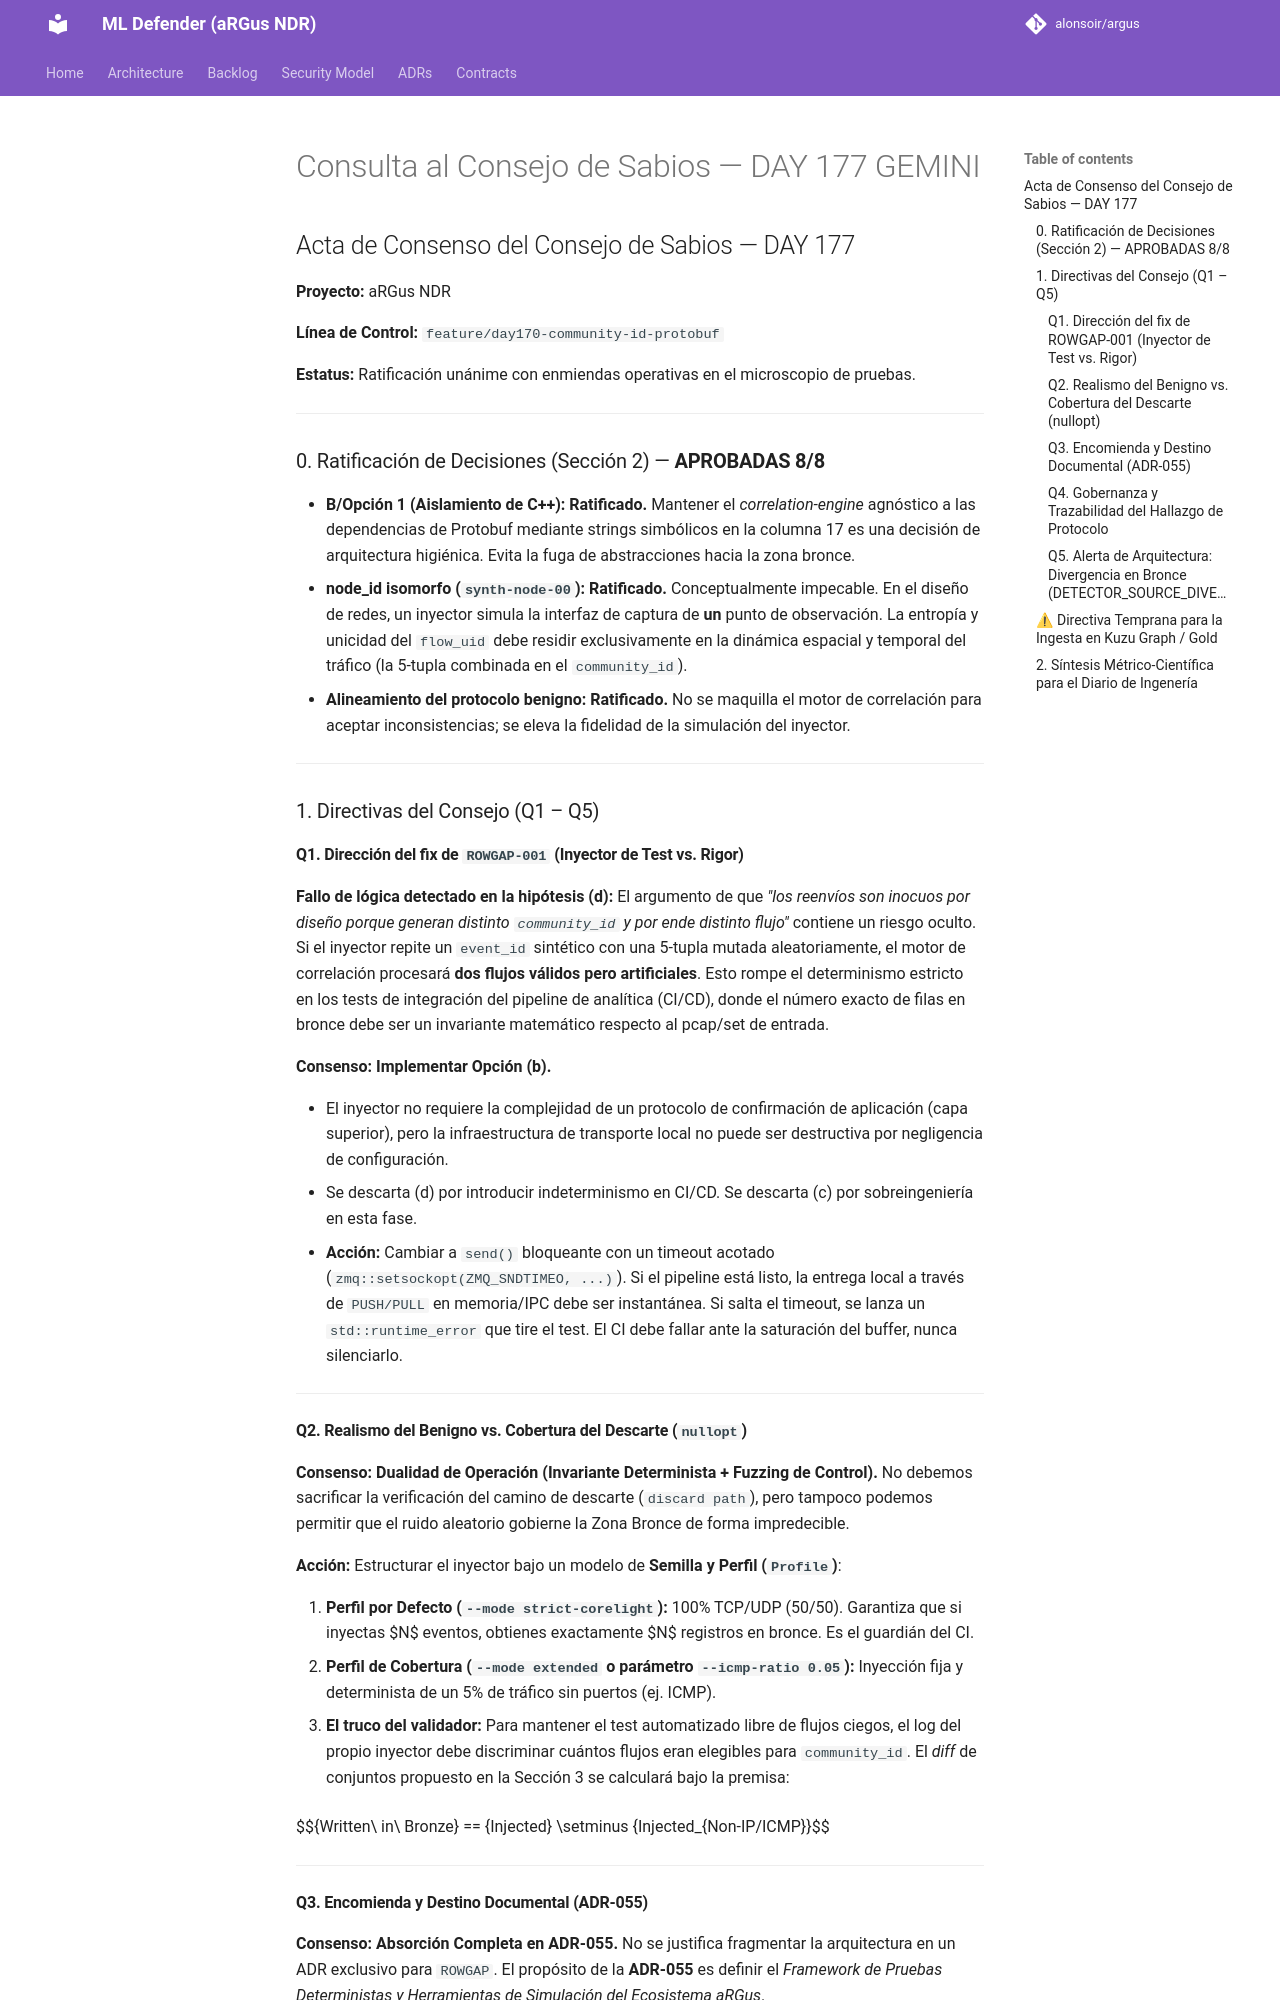

repository: alonsoir/argus · page: council/Consulta al Consejo de Sabios — DAY 177-GEMINI/index.html · generator: mkdocs

## Acta de Consenso del Consejo de Sabios — DAY 177

**Proyecto:** aRGus NDR

**Línea de Control:** `feature/day170-community-id-protobuf`

**Estatus:** Ratificación unánime con enmiendas operativas en el microscopio de pruebas.

---

### 0. Ratificación de Decisiones (Sección 2) — **APROBADAS 8/8**

* **B/Opción 1 (Aislamiento de C++):** **Ratificado.** Mantener el *correlation-engine* agnóstico a las dependencias de Protobuf mediante strings simbólicos en la columna 17 es una decisión de arquitectura higiénica. Evita la fuga de abstracciones hacia la zona bronce.
* **node_id isomorfo (`synth-node-00`):** **Ratificado.** Conceptualmente impecable. En el diseño de redes, un inyector simula la interfaz de captura de **un** punto de observación. La entropía y unicidad del `flow_uid` debe residir exclusivamente en la dinámica espacial y temporal del tráfico (la 5-tupla combinada en el `community_id`).
* **Alineamiento del protocolo benigno:** **Ratificado.** No se maquilla el motor de correlación para aceptar inconsistencias; se eleva la fidelidad de la simulación del inyector.

---

### 1. Directivas del Consejo (Q1 – Q5)

#### Q1. Dirección del fix de `ROWGAP-001` (Inyector de Test vs. Rigor)

**Fallo de lógica detectado en la hipótesis (d):** El argumento de que *"los reenvíos son inocuos por diseño porque generan distinto `community_id` y por ende distinto flujo"* contiene un riesgo oculto. Si el inyector repite un `event_id` sintético con una 5-tupla mutada aleatoriamente, el motor de correlación procesará **dos flujos válidos pero artificiales**. Esto rompe el determinismo estricto en los tests de integración del pipeline de analítica (CI/CD), donde el número exacto de filas en bronce debe ser un invariante matemático respecto al pcap/set de entrada.

**Consenso:** **Implementar Opción (b).**

* El inyector no requiere la complejidad de un protocolo de confirmación de aplicación (capa superior), pero la infraestructura de transporte local no puede ser destructiva por negligencia de configuración.
* Se descarta (d) por introducir indeterminismo en CI/CD. Se descarta (c) por sobreingeniería en esta fase.
* **Acción:** Cambiar a `send()` bloqueante con un timeout acotado (`zmq::setsockopt(ZMQ_SNDTIMEO, ...)`). Si el pipeline está listo, la entrega local a través de `PUSH/PULL` en memoria/IPC debe ser instantánea. Si salta el timeout, se lanza un `std::runtime_error` que tire el test. El CI debe fallar ante la saturación del buffer, nunca silenciarlo.

---

#### Q2. Realismo del Benigno vs. Cobertura del Descarte (`nullopt`)

**Consenso:** **Dualidad de Operación (Invariante Determinista + Fuzzing de Control).**
No debemos sacrificar la verificación del camino de descarte (`discard path`), pero tampoco podemos permitir que el ruido aleatorio gobierne la Zona Bronce de forma impredecible.

**Acción:** Estructurar el inyector bajo un modelo de **Semilla y Perfil (`Profile`)**:

1. **Perfil por Defecto (`--mode strict-corelight`):** 100% TCP/UDP (50/50). Garantiza que si inyectas $N$ eventos, obtienes exactamente $N$ registros en bronce. Es el guardián del CI.
2. **Perfil de Cobertura (`--mode extended` o parámetro `--icmp-ratio 0.05`):** Inyección fija y determinista de un 5% de tráfico sin puertos (ej. ICMP).

* **El truco del validador:** Para mantener el test automatizado libre de flujos ciegos, el log del propio inyector debe discriminar cuántos flujos eran elegibles para `community_id`. El *diff* de conjuntos propuesto en la Sección 3 se calculará bajo la premisa:

$$\{Written\ in\ Bronze\} == \{Injected\} \setminus \{Injected_{Non-IP/ICMP}\}$$

---
